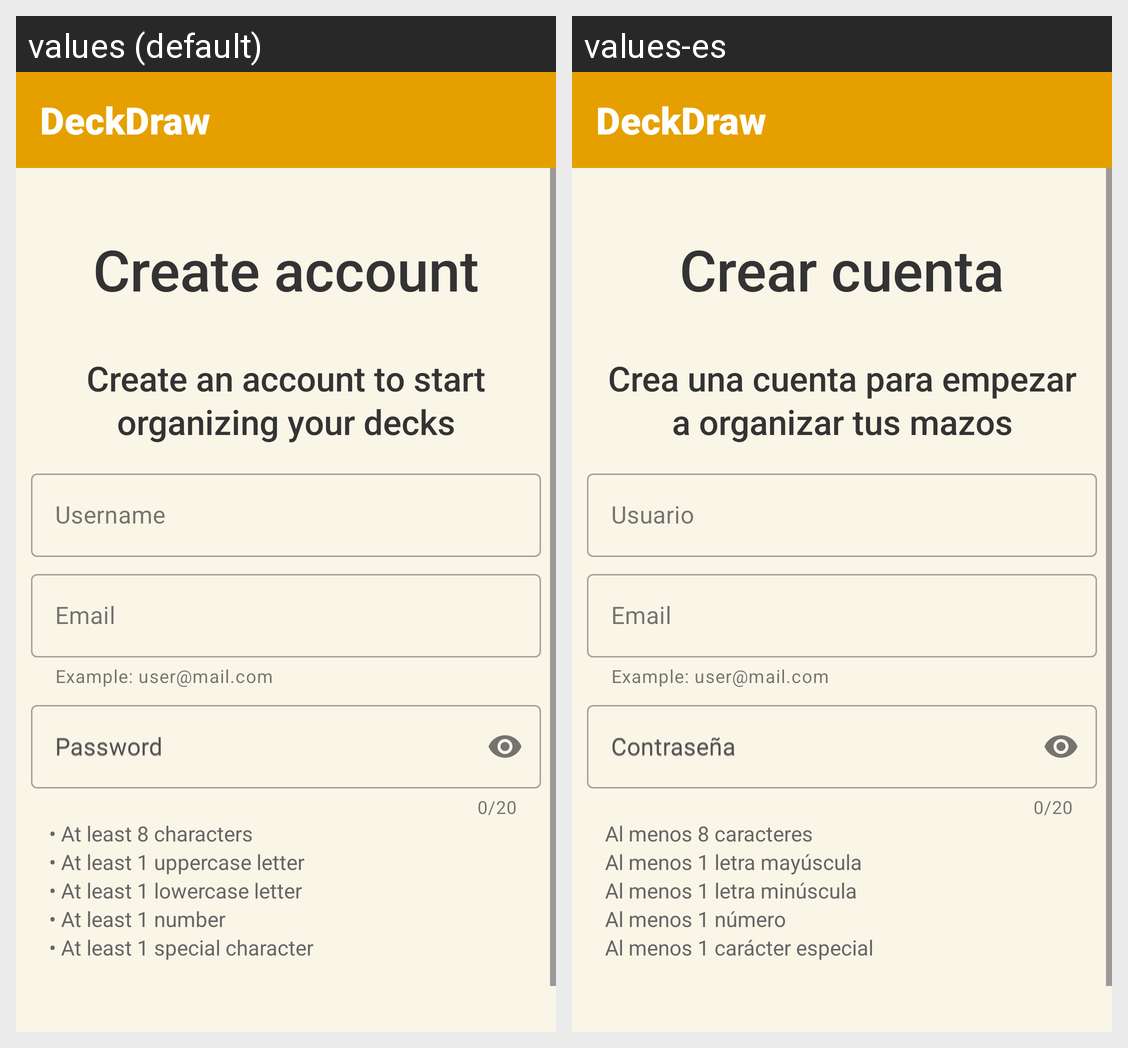

The Android screen above is rendered under two locales of the same app. Produce the string resources it draws, with the default and per-locale values.
Android screen res/layout/activity_register.xml rendered under 2 locales, left to right: values (default), values-es. Device: Nexus 5 (rendered at 1080×1920; each locale shown at half size, 540×960, under a caption strip naming it); theme Theme.DeckDraw.
Strings drawn on this screen, with the default value and each locale's value (text and hints the layout hard-codes, and strings that could not be matched under every locale, appear in the picture but are not listed):

app_name
  values: DeckDraw
  values-es: DeckDraw  [not translated; the default value is used]

create_account
  values: Create account
  values-es: Crear cuenta

create_acc
  values: Create an account to start organizing your decks
  values-es: Crea una cuenta para empezar a organizar tus mazos

username
  values: Username
  values-es: Usuario

email
  values: Email
  values-es: Email  [not translated; the default value is used]

password
  values: Password
  values-es: Contraseña

at_least_eight_characters
  values: • At least 8 characters
  values-es: Al menos 8 caracteres

at_least_one_uppercase_letter
  values: • At least 1 uppercase letter
  values-es: Al menos 1 letra mayúscula

at_least_one_lowercase_letter
  values: • At least 1 lowercase letter
  values-es: Al menos 1 letra minúscula

at_least_one_number
  values: • At least 1 number
  values-es: Al menos 1 número

at_least_one_special_character
  values: • At least 1 special character
  values-es: Al menos 1 carácter especial
